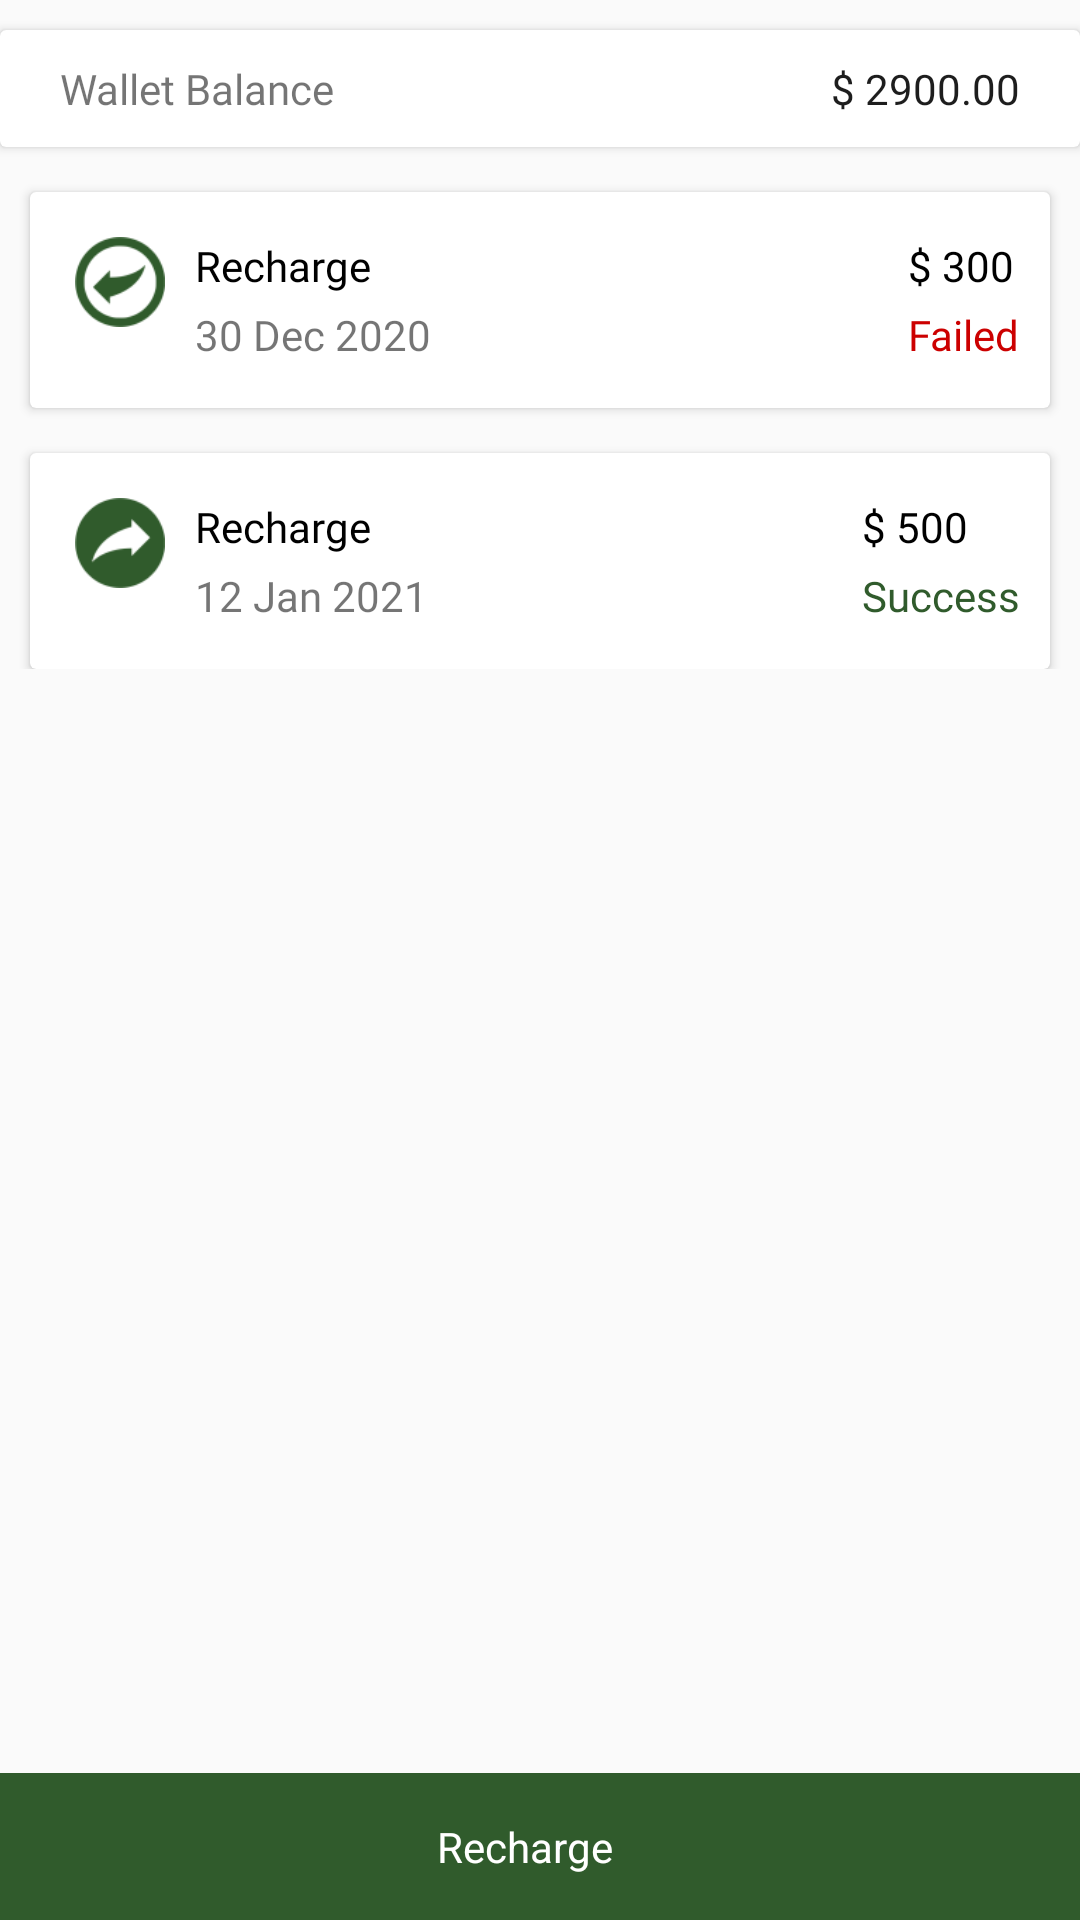

Layout XML and referenced resources for this Android screen:
<!-- AndroidManifest.xml: application theme Theme.BluSKy -->
<!-- res/layout/activity_wallet.xml -->
<?xml version="1.0" encoding="utf-8"?>
<RelativeLayout xmlns:android="http://schemas.android.com/apk/res/android"
    xmlns:app="http://schemas.android.com/apk/res-auto"
    android:layout_width="match_parent" android:layout_height="wrap_content">

    <androidx.appcompat.widget.Toolbar
        android:id="@+id/toolbar"
        android:visibility="gone"
        android:layout_width="match_parent"
        android:layout_height="?attr/actionBarSize"
        android:background="@color/white"
        app:contentInsetLeft="0dp"
        app:contentInsetStart="0dp"
        app:contentInsetStartWithNavigation="0dp"
        app:layout_constraintEnd_toEndOf="parent"
        app:layout_constraintStart_toStartOf="parent"
        app:layout_constraintTop_toTopOf="parent"
        app:navigationIcon="?attr/homeAsUpIndicator"
        app:title="Wallet" />

    <androidx.cardview.widget.CardView
        android:layout_marginTop="10dp"
        android:layout_width="match_parent"
        android:layout_height="wrap_content"
        android:id="@+id/card1"
        android:layout_below="@+id/toolbar"
        app:contentPaddingTop="10dp"
        app:contentPaddingBottom="10dp"
        app:contentPaddingLeft="20dp"
        app:contentPaddingRight="20dp">

        <TextView
            android:layout_width="wrap_content"
            android:layout_height="wrap_content"
            android:text="Wallet Balance"
            android:fontFamily="@font/rubik_bold"
            />

        <TextView
            android:layout_width="wrap_content"
            android:layout_height="wrap_content"
            android:text="$ 2900.00"
            android:layout_gravity="right"
            android:textColor="@color/colorPrimaryDark"
            android:fontFamily="@font/rubik_bold"/>

    </androidx.cardview.widget.CardView>

    <LinearLayout
        android:layout_below="@+id/card1"
        android:layout_width="match_parent"
        android:layout_height="wrap_content"
        android:orientation="vertical"
        >


        <androidx.cardview.widget.CardView
            android:layout_width="match_parent"
            android:layout_height="wrap_content"
            android:id="@+id/cardup"
            android:background="@drawable/border"
            android:layout_marginTop="15dp"
            android:layout_marginRight="10dp"
            android:layout_marginLeft="10dp"
            >

            <RelativeLayout
                android:layout_width="match_parent"
                android:layout_height="match_parent"
                android:paddingLeft="15dp"
                android:paddingRight="10dp"
                android:paddingTop="15dp"
                android:paddingBottom="15dp">

                <ImageView
                    android:id="@+id/arrow"
                    android:layout_width="30dp"
                    android:layout_height="30dp"
                    android:src="@drawable/arrow_down"
                    />

                <LinearLayout
                    android:layout_marginStart="10dp"
                    android:layout_toEndOf="@+id/arrow"
                    android:layout_width="wrap_content"
                    android:layout_height="wrap_content"
                    android:orientation="vertical"
                    >

                <TextView
                    android:layout_width="wrap_content"
                    android:layout_height="wrap_content"
                    android:text="Recharge"
                    android:textColor="@color/black"
                    android:id="@+id/cash_text"
                    android:fontFamily="@font/rubik_bold"
                    />

                <TextView
                    android:layout_width="wrap_content"
                    android:layout_height="wrap_content"
                    android:text="30 Dec 2020"
                    android:fontFamily="@font/rubik_regular"
                    android:layout_marginTop="4dp"
                    android:id="@+id/cash_d_text"/>

                </LinearLayout>


                <LinearLayout
                    android:layout_marginStart="10dp"
android:layout_alignParentEnd="true"                    android:layout_width="wrap_content"
                    android:layout_height="wrap_content"
                    android:orientation="vertical"
                    >

                    <TextView
                        android:layout_width="wrap_content"
                        android:layout_height="wrap_content"
                        android:text="$ 300"
                        android:textColor="@color/black"
                        android:fontFamily="@font/rubik_bold"
                        />

                    <TextView
                        android:layout_width="wrap_content"
                        android:layout_height="wrap_content"
                        android:text="Failed"
                        android:fontFamily="@font/rubik_bold"
                        android:layout_marginTop="4dp"
                        android:textColor="@android:color/holo_red_dark"
                        />

                </LinearLayout>


            </RelativeLayout>


        </androidx.cardview.widget.CardView>



        <androidx.cardview.widget.CardView
            android:layout_width="match_parent"
            android:layout_height="wrap_content"
            android:id="@+id/card2"
            android:background="@drawable/border"
            android:layout_marginTop="15dp"
            android:layout_marginRight="10dp"
            android:layout_marginLeft="10dp"
            android:layout_below="@+id/tracking_layout">

            <RelativeLayout
                android:layout_width="match_parent"
                android:layout_height="match_parent"
                android:paddingLeft="15dp"
                android:paddingRight="10dp"
                android:paddingTop="15dp"
                android:paddingBottom="15dp">

                <ImageView
                    android:id="@+id/arrow_up"
                    android:layout_width="30dp"
                    android:layout_height="30dp"
                    android:src="@drawable/arrow_up"
                    />

                <LinearLayout
                    android:layout_marginStart="10dp"
                    android:layout_toEndOf="@+id/arrow_up"
                    android:layout_width="wrap_content"
                    android:layout_height="wrap_content"
                    android:orientation="vertical"
                    >

                    <TextView
                        android:layout_width="wrap_content"
                        android:layout_height="wrap_content"
                        android:text="Recharge"
                        android:textColor="@color/black"
                        android:fontFamily="@font/rubik_bold"
                        />

                    <TextView
                        android:layout_width="wrap_content"
                        android:layout_height="wrap_content"
                        android:text="12 Jan 2021"
                        android:fontFamily="@font/rubik_regular"
                        android:layout_marginTop="4dp"
                        />

                </LinearLayout>


                <LinearLayout
                    android:layout_marginStart="10dp"
                    android:layout_alignParentEnd="true"                    android:layout_width="wrap_content"
                    android:layout_height="wrap_content"
                    android:orientation="vertical"
                    >

                    <TextView
                        android:layout_width="wrap_content"
                        android:layout_height="wrap_content"
                        android:text="$ 500"
                        android:textColor="@color/black"
                        android:fontFamily="@font/rubik_bold"
                        />

                    <TextView
                        android:layout_width="wrap_content"
                        android:layout_height="wrap_content"
                        android:text="Success"
                        android:fontFamily="@font/rubik_bold"
                        android:layout_marginTop="4dp"
                        android:textColor="@color/colorPrimary"
                        />

                </LinearLayout>


            </RelativeLayout>


        </androidx.cardview.widget.CardView>

    </LinearLayout>


    <LinearLayout
        android:layout_width="match_parent"
        android:layout_height="wrap_content"
        android:layout_alignParentBottom="true"
        android:gravity="center"
        android:paddingTop="15dp"
        android:paddingBottom="15dp"
        android:background="@color/colorPrimary"
        android:id="@+id/button_layout">

        <TextView
            android:layout_width="wrap_content"
            android:layout_height="wrap_content"
            android:text="Recharge"
            android:textColor="@color/white"
            />

        <ImageView
            android:layout_width="wrap_content"
            android:layout_height="wrap_content"
            android:src="@drawable/ic_keyboard_arrow_right_white_24dp"
            android:layout_marginLeft="10dp"/>

    </LinearLayout>

</RelativeLayout>
<!-- resources referenced by this layout -->
<resources>
  <color name="black">#FF000000</color>
  <color name="colorPrimary">#305b2c</color>
  <color name="colorPrimaryDark">#1d1d1d</color>
  <color name="white">#FFFFFFFF</color>
  <!-- drawable arrow_down: png bitmap (drawable-xhdpi, 2216 bytes) -->
  <!-- drawable arrow_up: png bitmap (drawable-xhdpi, 1661 bytes) -->
  <style name="Theme.BluSKy" parent="Theme.AppCompat.Light.NoActionBar">
          
          <item name="colorPrimary">@color/colorPrimary</item>
          <item name="colorPrimaryVariant">@color/colorPrimary</item>
          <item name="colorOnPrimary">@color/white</item>
          
          <item name="colorSecondary">@color/teal_200</item>
          <item name="colorSecondaryVariant">@color/teal_700</item>
          <item name="colorOnSecondary">@color/black</item>
          
          <item name="android:statusBarColor" tools:targetApi="l">?attr/colorPrimaryVariant</item>
          
      </style>
  <color name="teal_200">#FF03DAC5</color>
  <color name="teal_700">#FF018786</color>
</resources>
